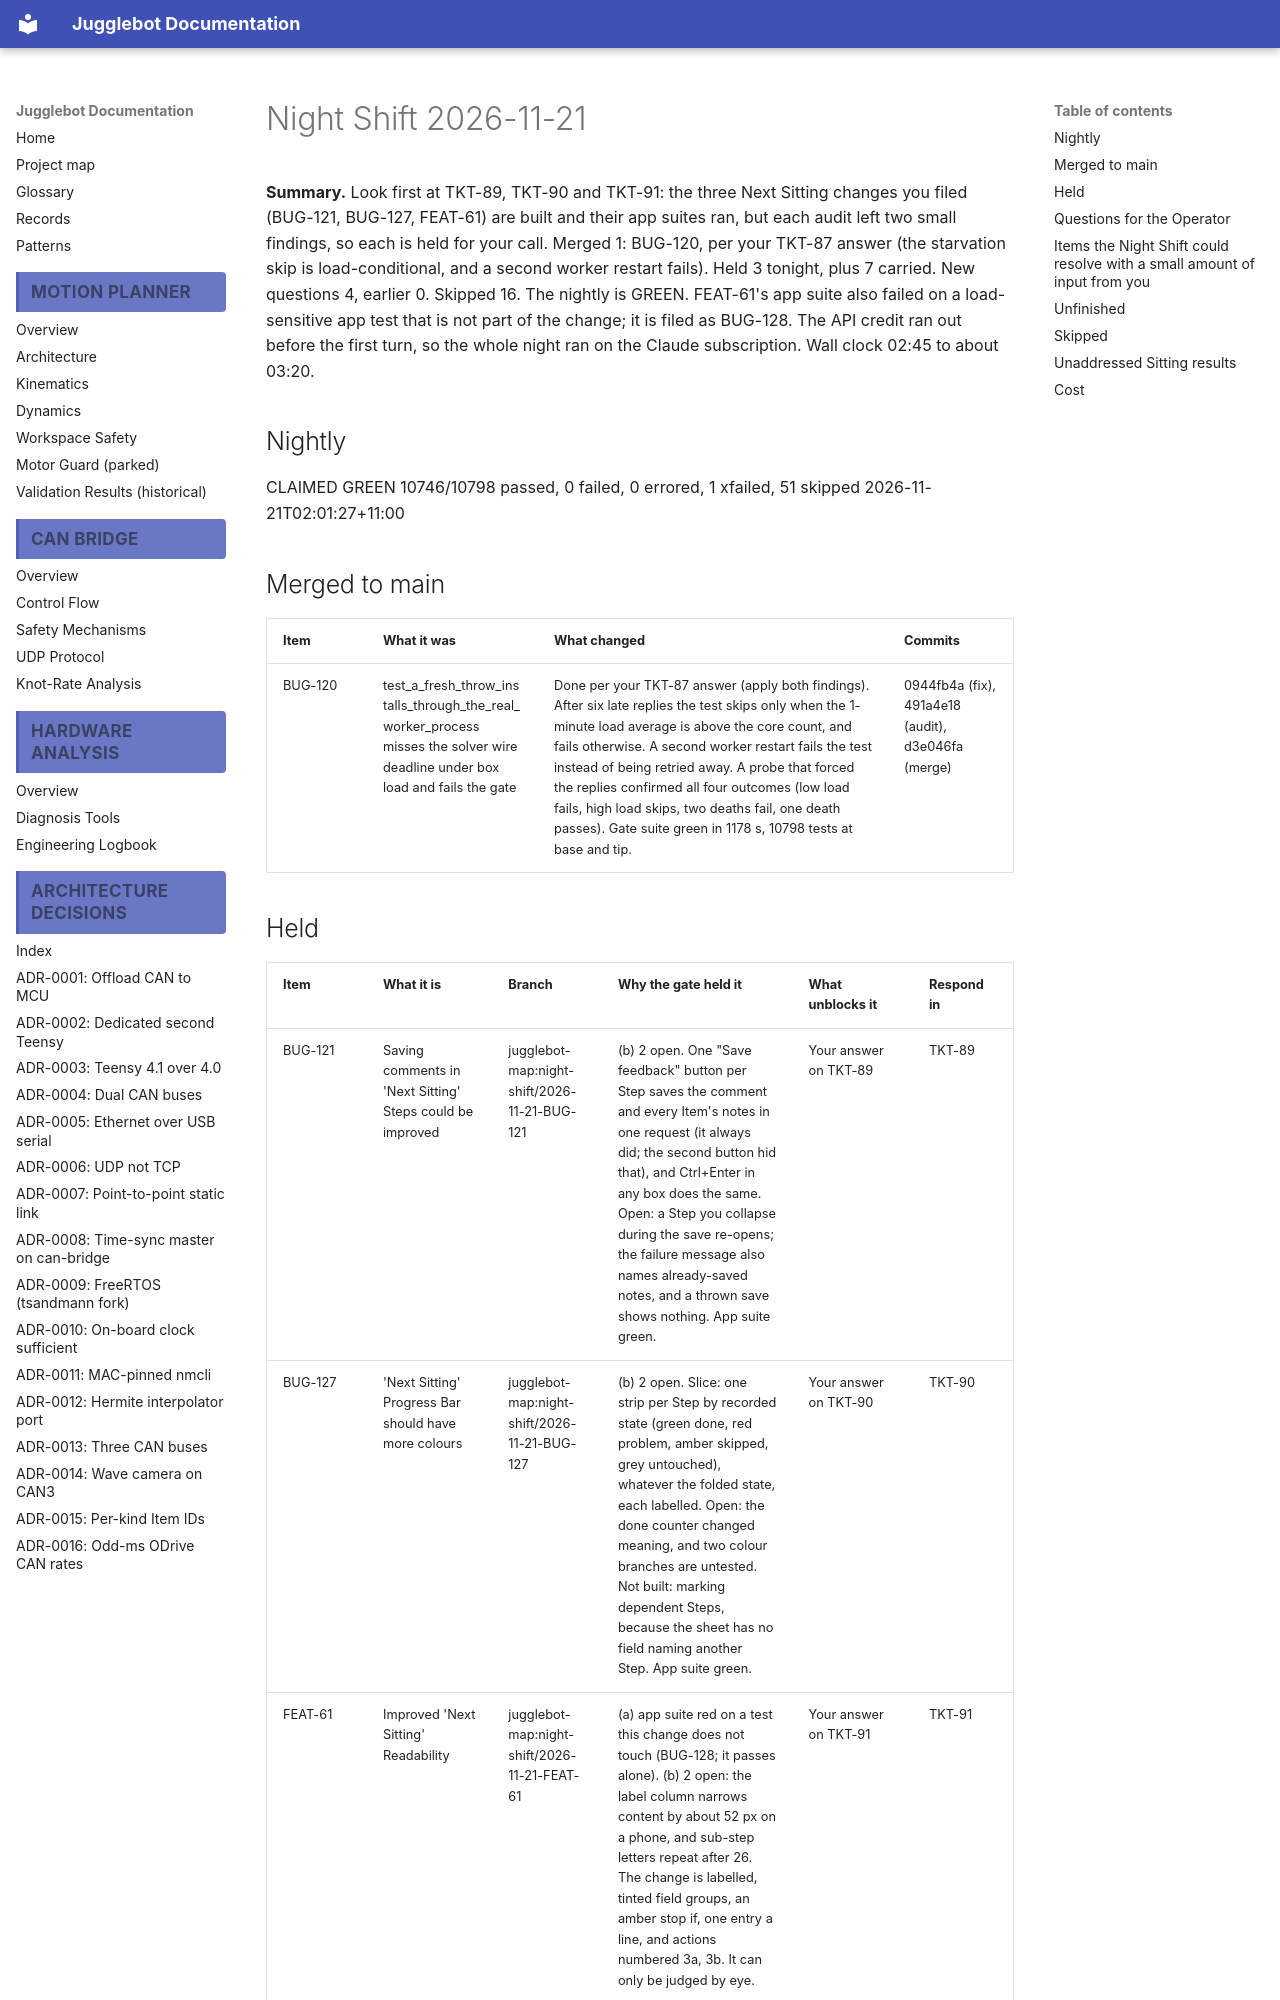

repository: Project-DeepBlue-Juggling/Jugglebot · page: night-shift/2026-11-21/index.html · generator: mkdocs

# Night Shift 2026-11-21

**Summary.** Look first at TKT-89, TKT-90 and TKT-91: the three Next Sitting changes you filed (BUG-121, BUG-127, FEAT-61) are built and their app suites ran, but each audit left two small findings, so each is held for your call. Merged 1: BUG-120, per your TKT-87 answer (the starvation skip is load-conditional, and a second worker restart fails). Held 3 tonight, plus 7 carried. New questions 4, earlier 0. Skipped 16. The nightly is GREEN. FEAT-61's app suite also failed on a load-sensitive app test that is not part of the change; it is filed as BUG-128. The API credit ran out before the first turn, so the whole night ran on the Claude subscription. Wall clock 02:45 to about 03:20.

## Nightly
CLAIMED GREEN 10746/10798 passed, 0 failed, 0 errored, 1 xfailed, 51 skipped 2026-11-21T02:01:27+11:00

## Merged to main
| Item | What it was | What changed | Commits |
|---|---|---|---|
| BUG-120 | test_a_fresh_throw_installs_through_the_real_worker_process misses the solver wire deadline under box load and fails the gate | Done per your TKT-87 answer (apply both findings). After six late replies the test skips only when the 1-minute load average is above the core count, and fails otherwise. A second worker restart fails the test instead of being retried away. A probe that forced the replies confirmed all four outcomes (low load fails, high load skips, two deaths fail, one death passes). Gate suite green in 1178 s, 10798 tests at base and tip. | 0944fb4a (fix), 491a4e18 (audit), d3e046fa (merge) |
